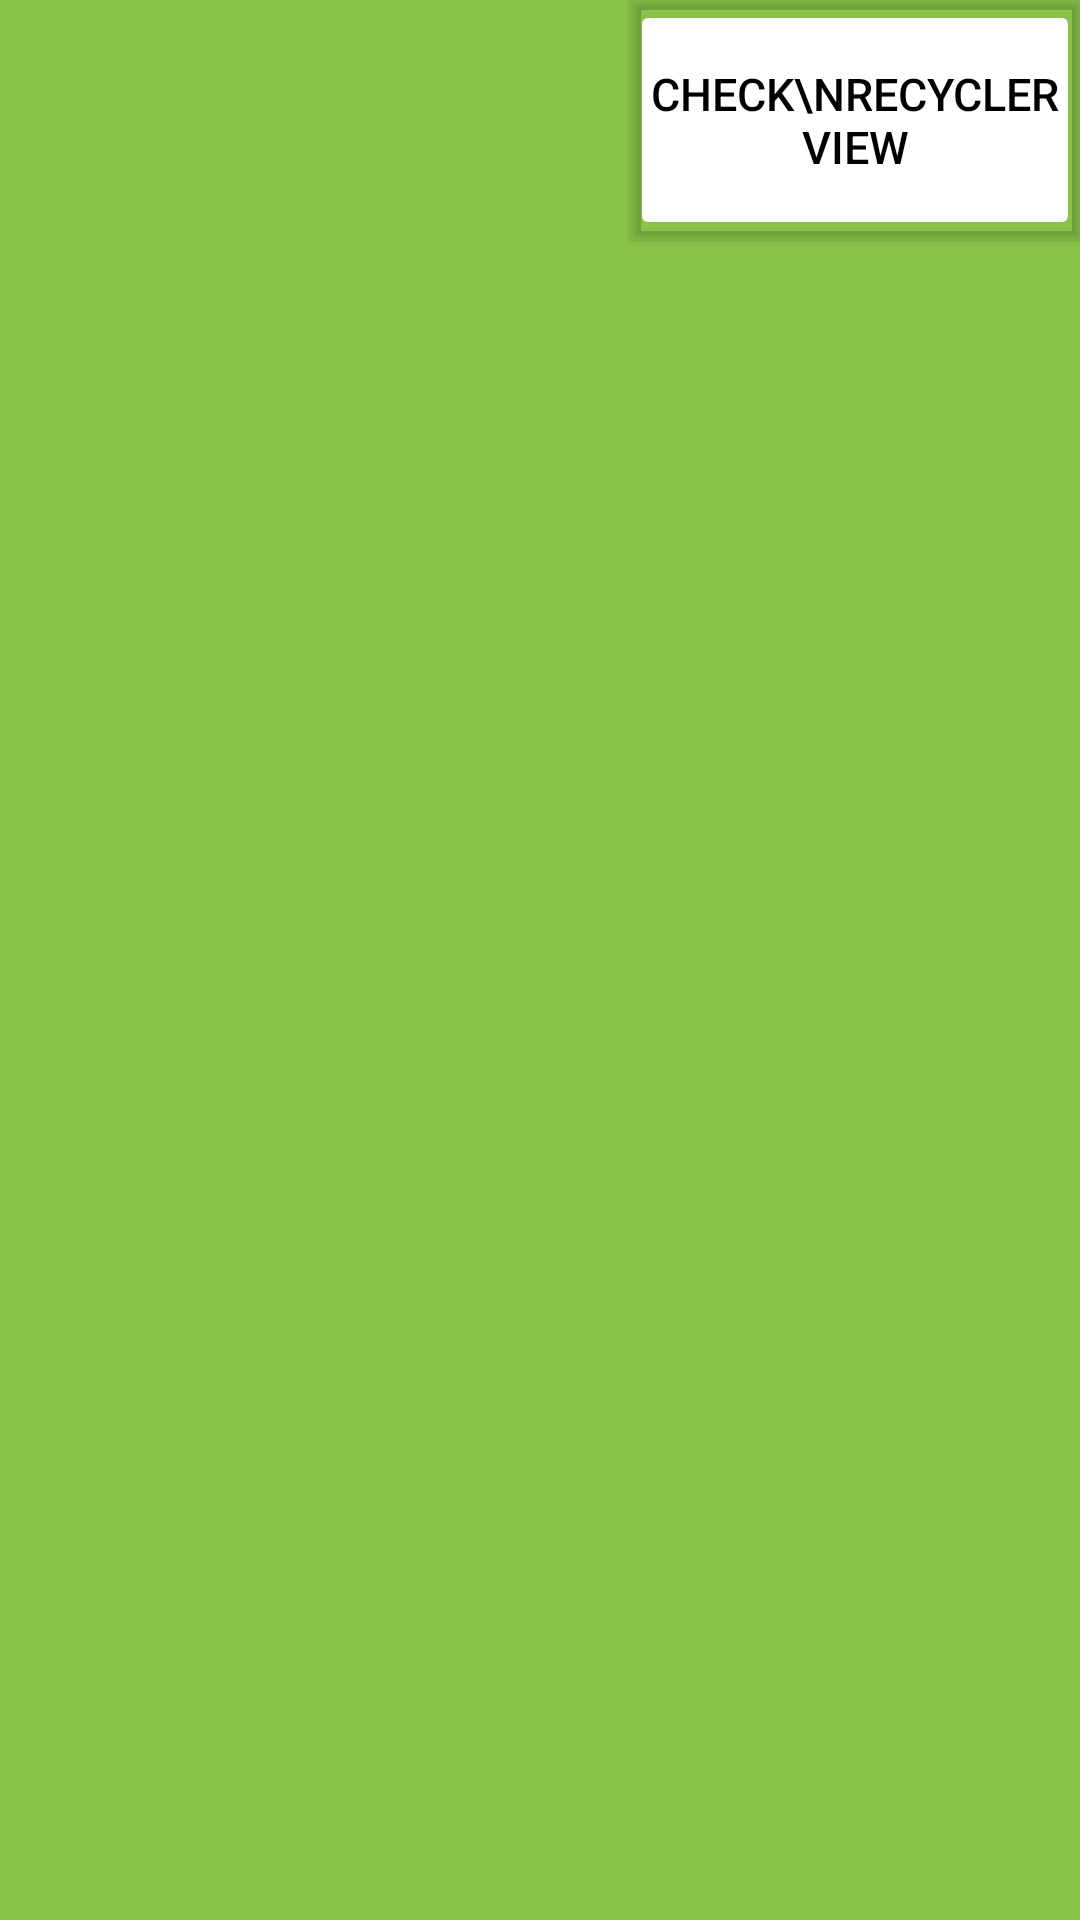

Android layout source for this screen:
<!-- AndroidManifest.xml: application theme Theme.Bcsd_newTask -->
<!-- res/layout/activity_main.xml -->
<?xml version="1.0" encoding="utf-8"?>
<androidx.constraintlayout.widget.ConstraintLayout xmlns:android="http://schemas.android.com/apk/res/android"
    xmlns:app="http://schemas.android.com/apk/res-auto"
    xmlns:tools="http://schemas.android.com/tools"
    android:layout_width="match_parent"
    android:layout_height="match_parent"
    tools:context=".MainActivity">

    <ListView
        android:id="@+id/list_view"
        android:layout_width="match_parent"
        android:layout_height="match_parent"
        android:background="#8BC34A"/>

    <Button
        android:id="@+id/page2_button"
        android:layout_width="150dp"
        android:layout_height="80dp"
        android:backgroundTint="#ffffff"
        android:padding="5dp"
        android:text="Check\nRecyclerView"
        android:textSize="15dp"
        android:textColor="#000000"
        android:outlineProvider="bounds"
        app:layout_constraintStart_toStartOf="parent"
        app:layout_constraintEnd_toEndOf="parent"
        app:layout_constraintTop_toTopOf="parent"
        app:layout_constraintBottom_toBottomOf="parent"
        app:layout_constraintVertical_bias="0"
        app:layout_constraintHorizontal_bias="1"/>



</androidx.constraintlayout.widget.ConstraintLayout>
<!-- resources referenced by this layout -->
<resources>
  <style name="Theme.Bcsd_newTask" parent="Theme.MaterialComponents.DayNight.DarkActionBar">
          
          <item name="colorPrimary">@color/purple_500</item>
          <item name="colorPrimaryVariant">@color/purple_700</item>
          <item name="colorOnPrimary">@color/white</item>
          
          <item name="colorSecondary">@color/teal_200</item>
          <item name="colorSecondaryVariant">@color/teal_700</item>
          <item name="colorOnSecondary">@color/black</item>
          
          <item name="android:statusBarColor" tools:targetApi="l">?attr/colorPrimaryVariant</item>
          
      </style>
  <!-- not gathered from this repository: default colours our renderer supplied (Android Studio template values) -->
  <color name="purple_500">#FF6200EE</color>
  <color name="purple_700">#FF3700B3</color>
  <color name="teal_200">#FF03DAC5</color>
  <color name="teal_700">#FF018786</color>
  <color name="black">#FF000000</color>
  <color name="white">#FFFFFFFF</color>
</resources>
